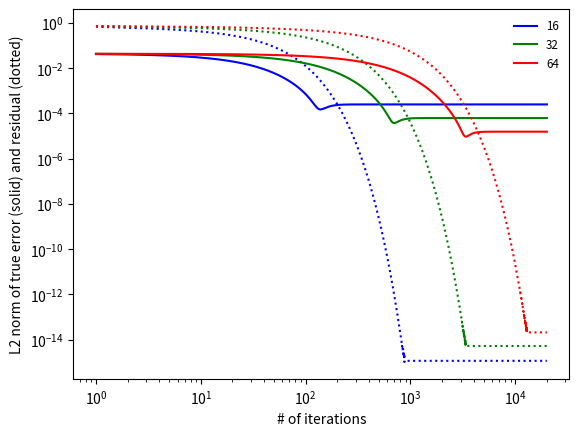

This chart was generated by the following Python code:
#!/usr/bin/env python

"""

an example of solving Poisson's equation via smoothing only.  Here, we
solve

u_xx = sin(x)
u = 0 on the boundary [0,1]

The analytic solution is u(x) = -sin(x) + x sin(1)

This version (separate) differs from smooth.py in that we implement the
smoothing here directly, instead of using the MG solver.

M. Zingale (2013-03-31)

"""
#from io import *
import numpy as np
import matplotlib.pyplot as plt
import sys

def true(x):
    # the analytic solution
    return -np.sin(x) + x*np.sin(1.0)


def error(ilo, ihi, dx, r):
    # L2 norm of elements in r, multiplied by dx to normalize
    return np.sqrt(dx*np.sum((r[ilo:ihi+1]**2)))


def f(x):
    # the righthand side
    return np.sin(x)


def compute_residual(ilo, ihi, dx, phi, frhs):
    # compute r = f - L phi
    r = np.zeros(len(phi))
    r[ilo:ihi+1] = frhs[ilo:ihi+1] - \
        (phi[ilo+1:ihi+2] - 2.0*phi[ilo:ihi+1] + phi[ilo-1:ihi])/dx**2
    return r


def smooth_run(nx, method="GS"):

    xmin = 0.0
    xmax = 1.0

    ng = 1

    # initialize the solution to zero.  Put one ghost cell on either end
    phi = np.zeros(nx + 2*ng, dtype=np.float64)
    phinew = np.zeros_like(phi)

    ilo = ng
    ihi = ng + nx - 1

    # coordinates of centers
    dx = (xmax - xmin)/nx
    x = (np.arange(nx+2*ng) - ng + 0.5)*dx + xmin

    # initialize the RHS using the function f
    frhs = f(x)

    # smooth 
    n = np.arange(20000) + 1
    e = []
    r = []

    print("source norm: ", error(ilo, ihi, dx, frhs))
    print(np.sum(frhs[ilo:ihi+1]))

    for i in n:

        # fill the ghost cells
        phi[ilo-1] = -phi[ilo]
        phi[ihi+1] = -phi[ihi]

        if method == "Jacobi":
            phinew[ilo:ihi+1] = \
                (-dx*dx*frhs[ilo:ihi+1] + phi[ilo+1:ihi+2] + phi[ilo-1:ihi])/2.0
            phi[:] = phinew[:]

        elif method == "GS":

            # red-black Gauss-Seidel -- first do the odd, then even points
            phi[ilo:ihi+1:2] = \
                0.5*(-dx*dx*frhs[ilo:ihi+1:2] + 
                     phi[ilo+1:ihi+2:2] + phi[ilo-1:ihi:2])

            # fill the ghost cells between red and black
            phi[ilo-1] = -phi[ilo]
            phi[ihi+1] = -phi[ihi]

            phi[ilo+1:ihi+1:2] = \
                0.5*(-dx*dx*frhs[ilo+1:ihi+1:2] + \
                     phi[ilo+2:ihi+2:2] + phi[ilo:ihi:2])

        else:
            sys.exit("invalid method")

        # compute the true error (wrt the analytic solution) and residual
        e.append(error(ilo, ihi, dx, phi - true(x)))
        
        # compute the residual
        resid = compute_residual(ilo, ihi, dx, phi, frhs)
        r.append(error(ilo, ihi, dx, resid))

    return n, np.array(r), np.array(e)


# test the multigrid solver
N = [16, 32, 64]

c = ["r", "g", "b"]

for nx in N:

    n, r, e = smooth_run(nx)
    color = c.pop()
    plt.plot(n, e, color=color, label = str(nx))
    plt.plot(n, r, color=color, ls=":")

ax = plt.gca()
ax.set_xscale('log')
ax.set_yscale('log')

plt.xlabel("# of iterations")
plt.ylabel("L2 norm of true error (solid) and residual (dotted)")
plt.legend(frameon=False, fontsize="small")

plt.savefig("smooth-error.png")


